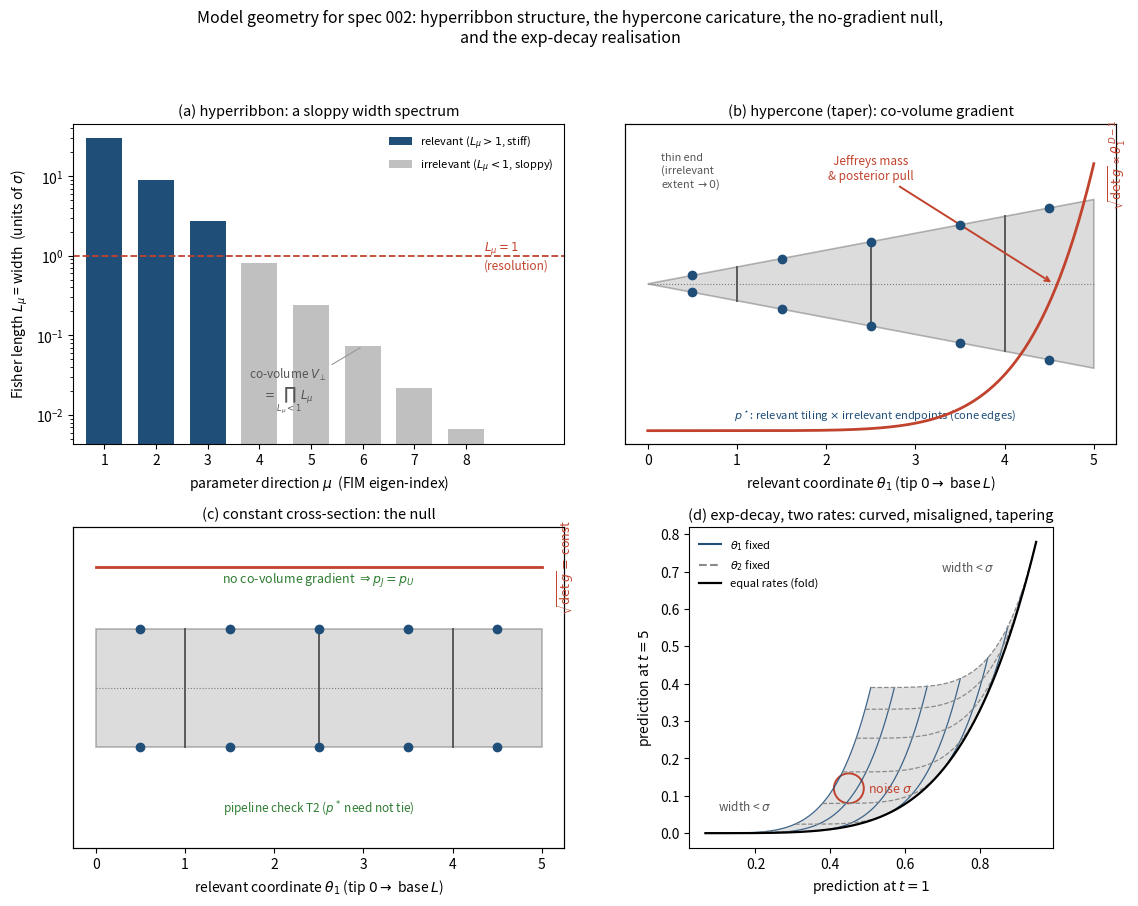

The matplotlib source for this figure: (Note: this script raises an exception after producing the figure.)
"""Model-geometry figure for spec 002-foreign-q-prediction (§1.2).

Unlike the PGM (which draws *nature's* sampling process), this figure draws the
*geometry of the model manifold* that the conceptual claims of §0/§2/§3 ride on:
the hyperribbon structure, the hypercone caricature, and the constant-cross-
section null. It is the visual companion to the "model geometry" block of §1.2.

Four panels, (a) and (b) on top, (c) and (d) below:

  (a) Hyperribbon Fisher-width spectrum. The model manifold {y(theta)} is long
      and thin: its Fisher widths W_mu (square-roots of the FIM eigenvalues, in
      noise units sigma) fall off roughly geometrically over many orders. A few
      directions are RELEVANT (W>1: resolvable at this budget, "stiff"); the
      many others are IRRELEVANT (W<1: unresolvable, "sloppy"). The co-volume is
      the product of the irrelevant widths -- extent the data cannot pin down but
      a parameter-space measure (Jeffreys) still weights.

  (b) Square hypercone (taper r = theta_1/L). The analytic caricature that
      isolates the single feature driving the co-volume pathology: a co-volume
      GRADIENT. One relevant axis theta_1 (Fisher length ~ L) with D-1 irrelevant
      directions whose extent r(theta_1)=theta_1/L tapers linearly to the tip, so
      the cross-sectional (co-)volume element sqrt(det g) ∝ theta_1^{D-1} grows
      toward the thick base. Jeffreys piles its mass at the base (a vanishing
      fraction of distinguishable predictions as D grows) and its posterior is
      pulled there -- the closed-form bias Delta=(D-1)/x, largest at the thin end.
      p* instead places atoms ≈1 Fisher length apart along the relevant axis and
      collapses the irrelevant ones onto the boundary.

  (c) Constant cross-section cone (taper 0, the flat-co-volume null of §2.4). Same
      family with r(theta_1)=r0 constant: no co-volume gradient, sqrt(det g)
      constant, so Jeffreys = uniform on the relevant coordinate (p_J = p_U). This
      is a numerical-pipeline check (T2), not a falsification screen; p* need not
      tie (discrete on the bounded coordinate).

  (d) Exp-decay with two rates (§4.1.1), observed at t = 1 and 5: the model manifold
      drawn directly in prediction space. It is curved and folded along the line
      of equal rates; the lines of fixed theta_1 and fixed theta_2 cross it
      obliquely, so neither coordinate follows its long axis; and it narrows below
      the noise scale at both ends, a co-volume gradient that arises without a
      built-in taper. The box theta in [-1, 3]^2 (from notes/q-family-viz/) and
      sigma = 0.04 are illustrative; spec 002 has not fixed the exp-decay box
      (OQ-9).

The exp-decay model is the realistic curved instance of the panel-(a) ribbon; the
hypercone (b) is its exactly-solvable caricature; (c) is (b) with the taper switched
off. Exact maps and FIM are in §4.1 / §9.

Run:    python diagrams/002-foreign-q-prediction-geometry.py
Output: diagrams/002-foreign-q-prediction-geometry.svg
"""

import matplotlib

matplotlib.use("Agg")  # headless: write SVG, no display
import matplotlib.pyplot as plt
import numpy as np
from matplotlib.patches import Polygon

# ---- shared style ---------------------------------------------------------
RELEVANT = "#1f4e79"   # stiff / resolvable
IRREL = "#c0c0c0"      # sloppy / unresolvable
JEFF = "#c1432e"       # Jeffreys mass / bias
PSTAR = "#1f4e79"      # p* atoms
ACCENT = "#2e7d32"     # annotations

plt.rcParams.update({"font.size": 10, "svg.fonttype": "none"})

fig, ((axA, axB), (axC, axD)) = plt.subplots(2, 2, figsize=(11.5, 9.2))


# ---- panel (a): hyperribbon Fisher-width spectrum -------------------------
D = 8
mu = np.arange(1, D + 1)
# Fisher lengths (= manifold widths) falling geometrically: the sloppy spectrum
L = 30.0 * (0.30 ** (mu - 1))
relevant = L > 1.0

axA.bar(mu[relevant], L[relevant], color=RELEVANT, width=0.7,
        label="relevant ($L_\\mu>1$, stiff)")
axA.bar(mu[~relevant], L[~relevant], color=IRREL, width=0.7,
        label="irrelevant ($L_\\mu<1$, sloppy)")
axA.axhline(1.0, color=JEFF, ls="--", lw=1.3)
axA.text(D + 0.35, 1.0, r"$L_\mu=1$" "\n(resolution)", color=JEFF,
         va="center", ha="left", fontsize=8.5)
axA.set_yscale("log")
axA.set_xlabel(r"parameter direction $\mu$  (FIM eigen-index)")
axA.set_ylabel(r"Fisher length $L_\mu$ = width  (units of $\sigma$)")
axA.set_title("(a) hyperribbon: a sloppy width spectrum", fontsize=10.5)
axA.set_xticks(mu)
axA.set_xlim(0.4, D + 1.9)
axA.legend(loc="upper right", fontsize=8, frameon=False)
axA.annotate(r"co-volume $V_\perp$" "\n" r"$=\prod_{L_\mu<1} L_\mu$",
             xy=(6.0, L[5]), xytext=(4.55, 0.016),
             fontsize=8.5, color="#555555", ha="center",
             arrowprops=dict(arrowstyle="-", color="#999999", lw=0.8))


# ---- hypercone drawing helper ---------------------------------------------
def draw_cone(ax, r_of_theta, title, *, taper):
    """Side view of the (square) hypercone manifold along the relevant axis.

    The filled envelope shows one representative irrelevant direction's extent
    +/- r(theta_1)/2; the co-volume is the product over all D-1 such directions.
    For D=2 there is exactly one irrelevant direction, so this panel IS the full
    model manifold (drawn centred about the spine rather than the one-sided
    [0, r] of the literal map; same triangle).
    """
    L = 5.0
    th = np.linspace(0.0, L, 200)
    half = r_of_theta(th) / 2.0

    # manifold envelope (one irrelevant direction)
    upper = list(zip(th, half))
    lower = list(zip(th[::-1], -half[::-1]))
    ax.add_patch(Polygon(upper + lower, closed=True,
                         facecolor=IRREL, edgecolor="#7a7a7a", lw=1.2, alpha=0.55))
    # relevant axis (the spine)
    ax.plot([0, L], [0, 0], color="#7a7a7a", lw=0.8, ls=":")

    # a few cross-sections, to read off how the (co-)volume changes along theta_1
    for tc in [1.0, 2.5, 4.0]:
        hc = r_of_theta(np.array([tc]))[0] / 2.0
        ax.plot([tc, tc], [-hc, hc], color="#5a5a5a", lw=1.4)

    # p* atoms: tile the relevant axis (≈1 Fisher length apart, g_rel ≈ 1) AND
    # collapse each irrelevant direction onto its TWO endpoints -> the two cone
    # edges, a pair per relevant tile, merging at the tip as r -> 0. (Not on the
    # spine: a single interior atom would resolve nothing.)
    tiles = np.arange(0.5, L, 1.0)
    edge = r_of_theta(tiles) / 2.0
    ax.plot(tiles, edge, "o", color=PSTAR, ms=6.0, zorder=5)
    ax.plot(tiles, -edge, "o", color=PSTAR, ms=6.0, zorder=5)

    # Jeffreys co-volume density sqrt(det g) on a twin axis
    ax2 = ax.twinx()
    if taper:
        sdg = (th / L) ** (D - 1)          # ∝ theta_1^{D-1}
    else:
        sdg = np.ones_like(th)             # constant cross-section
    ax2.plot(th, sdg, color=JEFF, lw=2.0)
    ax2.set_ylim(-0.05, 1.15)
    ax2.set_yticks([])

    ax.set_xlim(-0.25, L + 0.25)
    ax.set_ylim(-0.95, 0.95)
    ax.set_xlabel(r"relevant coordinate $\theta_1$ (tip $0 \to$ base $L$)")
    ax.set_title(title, fontsize=10.5)
    ax.set_yticks([])
    return ax2


# ---- panel (b): tapering hypercone (co-volume gradient) -------------------
ax2b = draw_cone(axB, lambda t: t / 5.0, "(b) hypercone (taper): co-volume gradient",
                 taper=True)
ax2b.text(5.15, 1.0, r"$\sqrt{\det g}\propto\theta_1^{\,D-1}$",
          color=JEFF, fontsize=9, va="center", ha="left", rotation=90)
axB.annotate("Jeffreys mass\n& posterior pull", xy=(4.55, 0.0), xytext=(2.5, 0.62),
             fontsize=8.5, color=JEFF, ha="center",
             arrowprops=dict(arrowstyle="->", color=JEFF, lw=1.4))
axB.text(2.55, -0.8,
         r"$p^\star$: relevant tiling $\times$ irrelevant endpoints (cone edges)",
         color=PSTAR, fontsize=8.0, ha="center")
axB.text(0.15, 0.78, "thin end\n(irrelevant\nextent $\\to 0$)", fontsize=7.8,
         color="#555555", ha="left", va="top")


# ---- panel (c): constant cross-section (negative control) -----------------
ax2c = draw_cone(axC, lambda t: 0.7 * np.ones_like(t),
                 "(c) constant cross-section: the null", taper=False)
ax2c.text(5.15, 1.0, r"$\sqrt{\det g}=$ const", color=JEFF, fontsize=9,
          va="center", ha="left", rotation=90)
axC.text(2.5, 0.62, r"no co-volume gradient $\Rightarrow p_J = p_U$",
         color=ACCENT, fontsize=9, ha="center")
axC.text(2.5, -0.74, "pipeline check T2 ($p^*$ need not tie)",
         color=ACCENT, fontsize=8.5, ha="center")


# ---- panel (d): exp-decay with two rates, in prediction space --------------
T_OBS = np.array([1.0, 5.0])        # observation times (spec pseudocode, m = 2)
TH_LO, TH_HI = -1.0, 3.0            # illustrative box (OQ-9); decay rate k = e^{-theta}
SIGMA_D = 0.04                      # illustrative noise scale


def y_expdecay(th1, th2):
    k1, k2 = np.exp(-th1), np.exp(-th2)
    return np.stack([0.5 * (np.exp(-k1 * t) + np.exp(-k2 * t)) for t in T_OBS], -1)


s = np.linspace(TH_LO, TH_HI, 300)
# the map is symmetric under swapping the rates; draw the half theta_1 <= theta_2
edge1 = y_expdecay(np.full_like(s, TH_LO), s)          # theta_1 at its lower end
edge2 = y_expdecay(s, np.full_like(s, TH_HI))          # theta_2 at its upper end
fold = y_expdecay(s[::-1], s[::-1])                    # equal rates
axD.add_patch(Polygon(np.vstack([edge1, edge2, fold]), closed=True,
                      facecolor=IRREL, edgecolor="none", alpha=0.45))
for v in np.linspace(TH_LO, TH_HI, 9):
    a = s[s >= v]
    P = y_expdecay(np.full_like(a, v), a)
    axD.plot(P[:, 0], P[:, 1], color=RELEVANT, lw=0.9, alpha=0.85)
    b = s[s <= v]
    P = y_expdecay(b, np.full_like(b, v))
    axD.plot(P[:, 0], P[:, 1], color="#8a8a8a", lw=0.9, ls="--")
axD.plot(fold[:, 0], fold[:, 1], color="k", lw=1.6)
axD.add_patch(plt.Circle((0.45, 0.12), SIGMA_D, fill=False, color=JEFF, lw=1.4))
axD.text(0.50, 0.12, r"noise $\sigma$", color=JEFF, va="center", fontsize=9)
axD.text(0.17, 0.06, "width < $\\sigma$", color="#555555", fontsize=8.5, ha="center")
axD.text(0.84, 0.70, "width < $\\sigma$", color="#555555", fontsize=8.5, ha="right")
axD.plot([], [], color=RELEVANT, label=r"$\theta_1$ fixed")
axD.plot([], [], color="#8a8a8a", ls="--", label=r"$\theta_2$ fixed")
axD.plot([], [], color="k", lw=1.6, label="equal rates (fold)")
axD.legend(loc="upper left", fontsize=8, frameon=False)
axD.set_xlabel(r"prediction at $t=1$")
axD.set_ylabel(r"prediction at $t=5$")
axD.set_title("(d) exp-decay, two rates: curved, misaligned, tapering", fontsize=10.5)
axD.set_aspect("equal", adjustable="box")


fig.suptitle(
    "Model geometry for spec 002: hyperribbon structure, the hypercone caricature, "
    "the no-gradient null,\nand the exp-decay realisation",
    fontsize=11.5,
)
fig.tight_layout(rect=(0, 0, 1, 0.95))
fig.savefig("diagrams/002-foreign-q-prediction-geometry.svg")
print("wrote diagrams/002-foreign-q-prediction-geometry.svg")
